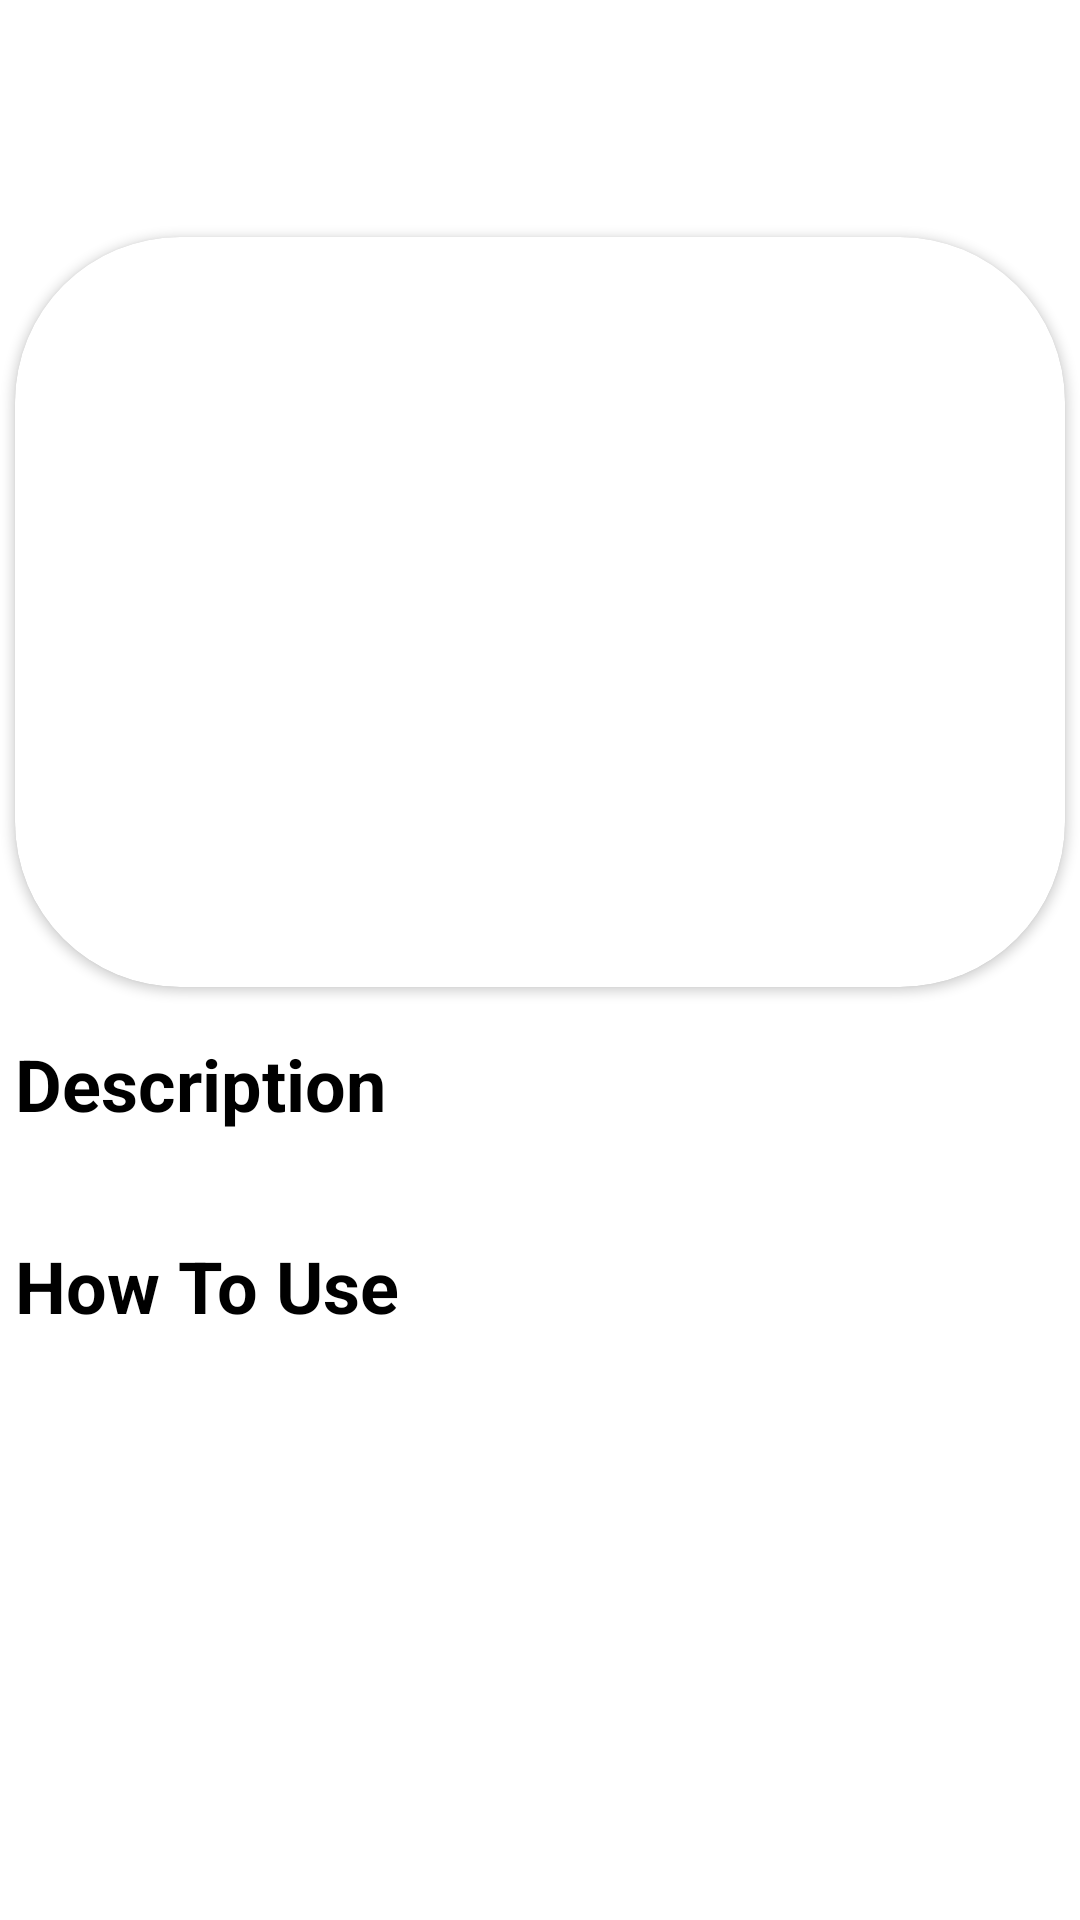

The Android layout XML behind this screen, and the referenced resources:
<!-- AndroidManifest.xml: application theme Theme.CapstoneProject -->
<!-- res/layout/activity_detail.xml -->
<?xml version="1.0" encoding="utf-8"?>
<androidx.constraintlayout.widget.ConstraintLayout xmlns:android="http://schemas.android.com/apk/res/android"
    xmlns:app="http://schemas.android.com/apk/res-auto"
    xmlns:tools="http://schemas.android.com/tools"
    android:layout_width="match_parent"
    android:layout_height="match_parent"
    tools:context=".ui.detail.DetailActivity">

    <ImageView
        android:id="@+id/iv_back"
        android:layout_width="wrap_content"
        android:layout_height="wrap_content"
        android:layout_marginTop="20dp"
        android:src="@drawable/back_button"
        app:layout_constraintStart_toStartOf="@+id/cardView"
        app:layout_constraintTop_toTopOf="parent" />

    <ImageView
        android:id="@+id/iv_bookmark"
        android:layout_width="wrap_content"
        android:layout_height="wrap_content"
        android:layout_marginTop="20dp"
        android:src="@drawable/bookmark_button_outline"
        app:layout_constraintEnd_toEndOf="@+id/cardView"
        app:layout_constraintTop_toTopOf="parent" />

    <TextView
        android:id="@+id/tv_title"
        android:layout_width="wrap_content"
        android:layout_height="wrap_content"
        android:layout_marginTop="8dp"
        android:textAlignment="center"
        android:textColor="@color/black"
        android:textSize="32sp"
        android:textStyle="bold"
        app:layout_constraintEnd_toEndOf="parent"
        app:layout_constraintStart_toStartOf="parent"
        app:layout_constraintTop_toBottomOf="@+id/iv_back"
        tools:text="Lorem Ipsum Sit" />

    <androidx.cardview.widget.CardView
        android:id="@+id/cardView"
        android:layout_width="350dp"
        android:layout_height="250dp"
        android:layout_marginTop="8dp"
        app:cardCornerRadius="55dp"
        app:layout_constraintEnd_toEndOf="parent"
        app:layout_constraintStart_toStartOf="parent"
        app:layout_constraintTop_toBottomOf="@+id/tv_title">

        <ImageView
            android:id="@+id/iv_tools"
            android:layout_width="match_parent"
            android:layout_height="match_parent"
            android:scaleType="centerCrop"
            tools:src="@tools:sample/backgrounds/scenic" />
    </androidx.cardview.widget.CardView>

    <TextView
        android:id="@+id/tv_description_title"
        android:layout_width="wrap_content"
        android:layout_height="wrap_content"
        android:layout_marginTop="16dp"
        android:text="@string/description"
        android:textAlignment="center"
        android:textColor="@color/black"
        android:textSize="24sp"
        android:textStyle="bold"
        app:layout_constraintStart_toStartOf="@+id/cardView"
        app:layout_constraintTop_toBottomOf="@+id/cardView" />

    <TextView
        android:id="@+id/tv_description_detail"
        android:layout_width="0dp"
        android:layout_height="wrap_content"
        android:justificationMode="inter_word"
        android:textColor="@color/black"
        android:lineSpacingExtra="2dp"
        android:textSize="14sp"
        android:textStyle="normal"
        app:layout_constraintEnd_toEndOf="@+id/cardView"
        app:layout_constraintStart_toStartOf="@+id/cardView"
        app:layout_constraintTop_toBottomOf="@+id/tv_description_title"
        tools:text="Hey guys, did you know that in terms of male human and female Pokémon breeding, Vaporeon is the most compatible Pokémon for humans? Not only are they in the field egg group, which is mostly comprised of mammals, Vaporeon are an average of 3'03'" />

    <TextView
        android:id="@+id/tv_how_title"
        android:layout_width="wrap_content"
        android:layout_height="wrap_content"
        android:text="@string/how_to_use"
        android:textSize="24sp"
        android:textColor="@color/black"
        android:textStyle="bold"
        android:layout_marginTop="16dp"
        app:layout_constraintStart_toStartOf="@+id/cardView"
        app:layout_constraintTop_toBottomOf="@+id/tv_description_detail" />

    <TextView
        android:id="@+id/sampleListView"
        android:layout_width="0dp"
        android:layout_height="wrap_content"
        android:justificationMode="inter_word"
        android:textColor="@color/black"
        android:lineSpacingExtra="2dp"
        android:textSize="14sp"
        android:textStyle="normal"
        tools:text="Hey guys, did you know that in terms of male human and female Pokémon breeding, Vaporeon is the most compatible Pokémon for humans? Not only are they in the field egg group, which is mostly comprised of mammals, Vaporeon are an average of 3'03'"
        app:layout_constraintEnd_toEndOf="@+id/tv_description_detail"
        app:layout_constraintStart_toStartOf="@+id/tv_how_title"
        app:layout_constraintTop_toBottomOf="@+id/tv_how_title" />


</androidx.constraintlayout.widget.ConstraintLayout>
<!-- resources referenced by this layout -->
<resources>
  <color name="black">#FF000000</color>
  <string name="description">Description</string>
  <string name="how_to_use">How To Use</string>
  <style name="Theme.CapstoneProject" parent="Base.Theme.CapstoneProject" />
  <style name="Base.Theme.CapstoneProject" parent="Theme.MaterialComponents.Light">
          
          
      </style>
</resources>
